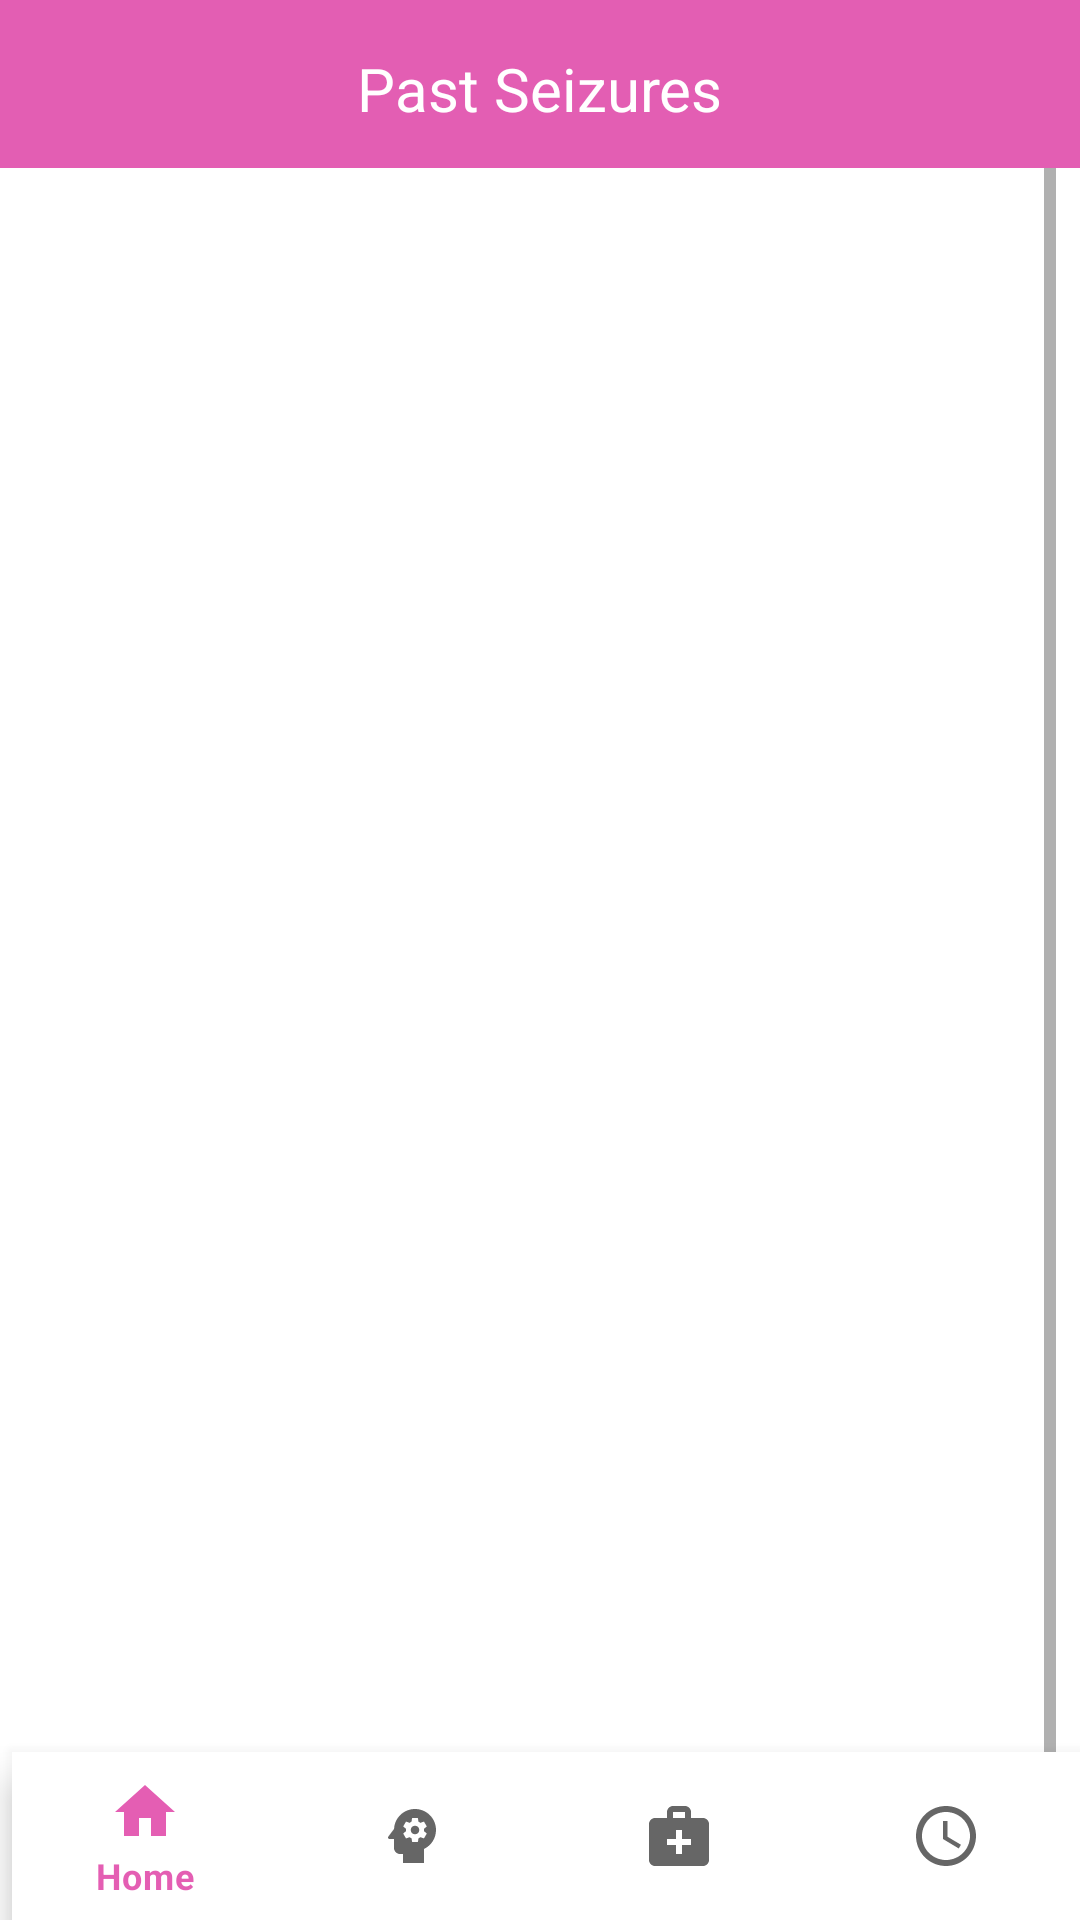

Here is an Android app screen rendered from its layout file. Give the layout XML and the strings, colors and styles it references.
<!-- AndroidManifest.xml: application theme Theme.Login.NoActionBar -->
<!-- res/layout/activity_seizure_past.xml -->
<RelativeLayout xmlns:android="http://schemas.android.com/apk/res/android"
    xmlns:app="http://schemas.android.com/apk/res-auto"
    xmlns:tools="http://schemas.android.com/tools"
    android:layout_width="match_parent"
    android:layout_height="match_parent"
    tools:context=".SeizurePast">

    <com.google.android.material.bottomnavigation.BottomNavigationView
        android:id="@+id/nav_view"
        android:layout_width="match_parent"
        android:layout_height="wrap_content"
        android:layout_alignParentStart="true"
        android:layout_alignParentBottom="true"
        android:layout_marginStart="4dp"
        android:layout_marginEnd="0dp"
        android:background="?android:attr/windowBackground"
        app:layout_constraintBottom_toBottomOf="parent"
        app:layout_constraintLeft_toLeftOf="parent"
        app:layout_constraintRight_toRightOf="parent"
        app:menu="@menu/bottom_nav_menu" />

    <androidx.appcompat.widget.Toolbar
        android:id="@+id/toolbar"
        android:layout_width="match_parent"
        android:layout_height="wrap_content"
        android:layout_alignParentStart="true"
        android:layout_alignParentTop="true"
        android:background="?attr/colorPrimary"
        android:minHeight="?attr/actionBarSize"
        android:theme="@style/ThemeOverlay.AppCompat.Dark.ActionBar"
        app:contentInsetStart="16dp"
        app:popupTheme="@style/ThemeOverlay.AppCompat.Light" />

    <TextView
        android:id="@+id/seizurene"
        android:layout_width="wrap_content"
        android:layout_height="wrap_content"
        android:layout_centerHorizontal="true"
        android:text="Past Seizures"
        android:paddingTop="16dp"
        android:textColor="@color/white"
        android:textSize="20sp"
        app:layout_constraintVertical_bias="0.058" />

    <ScrollView
        android:layout_width="match_parent"
        android:layout_height="match_parent"
        android:layout_below="@+id/toolbar"
        android:layout_marginStart="8dp"
        android:layout_marginEnd="8dp">

        <RelativeLayout
            android:layout_width="match_parent"
            android:layout_height="match_parent">


            <ListView
                android:id="@+id/lvseizure"
                android:layout_width="371dp"
                android:layout_height="580dp"
                android:layout_alignParentStart="true"
                android:layout_marginStart="8dp"
                android:layout_marginTop="17dp"
                app:layout_constraintVertical_bias="0.629" />

        </RelativeLayout>
    </ScrollView>
</RelativeLayout>
<!-- resources referenced by this layout -->
<resources>
  <color name="white">#FFFFFFFF</color>
  <style name="Theme.Login.NoActionBar">
          <item name="windowActionBar">false</item>
          <item name="windowNoTitle">true</item>
      </style>
</resources>
